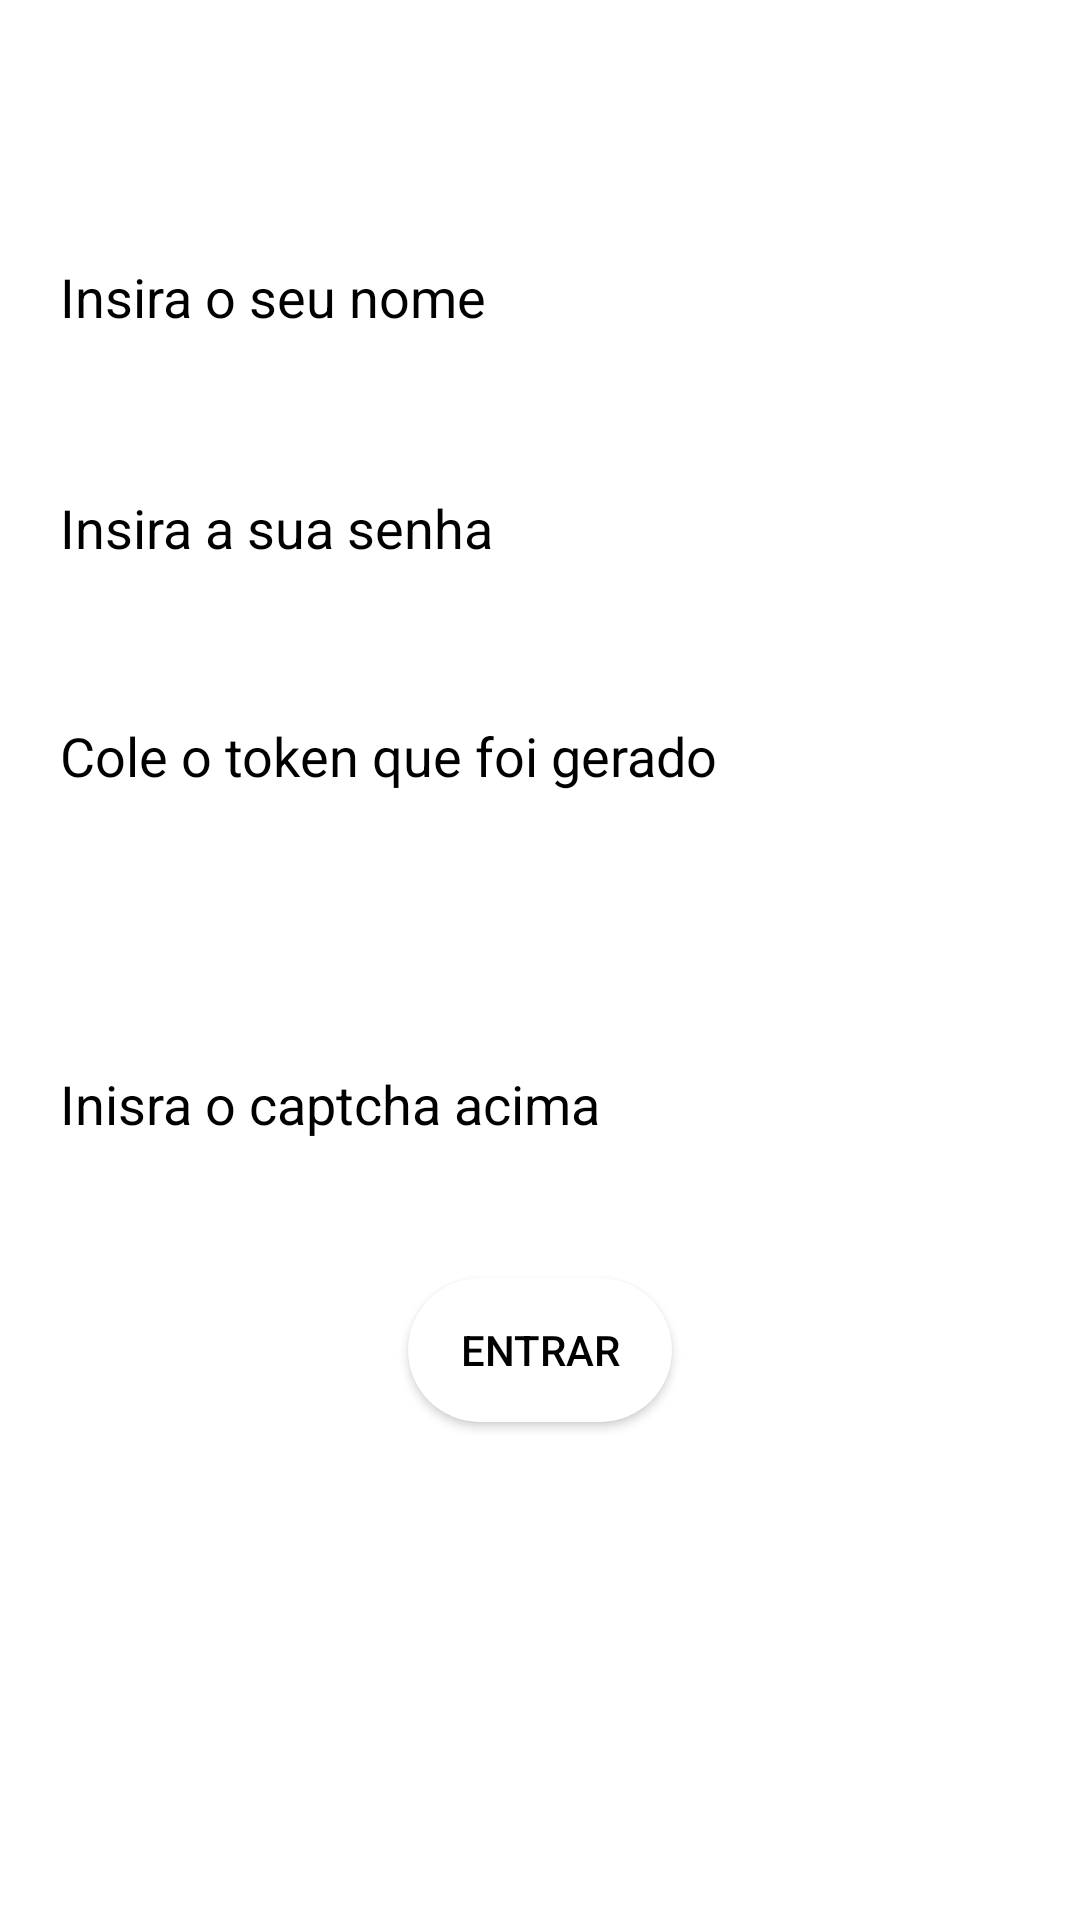

This screen was rendered from an Android layout file. Write that file and the resources it references.
<!-- AndroidManifest.xml: application theme Theme.TGLogin -->
<!-- res/layout/activity_login.xml -->
<?xml version="1.0" encoding="utf-8"?>
<LinearLayout xmlns:android="http://schemas.android.com/apk/res/android"
    xmlns:app="http://schemas.android.com/apk/res-auto"
    xmlns:tools="http://schemas.android.com/tools"
    android:layout_width="match_parent"
    android:layout_height="match_parent"
    android:orientation="vertical"
    android:background="@drawable/bb"
    tools:context=".LoginActivity">

    <TextView
        android:id="@+id/textView4"
        android:layout_width="match_parent"
        android:layout_height="wrap_content"
        android:textSize="45dp"
        android:textStyle="bold"
        android:textColor="@color/white"
        android:textAlignment="center"
        android:text="Login" />

    <EditText
        android:id="@+id/nome_login"
        android:layout_width="368dp"
        android:layout_height="38dp"
        android:layout_margin="20sp"
        android:layout_marginTop="20sp"
        android:background="@drawable/input_bg"
        android:ems="10"
        android:textColor="@color/black"
        android:textColorHint="@color/black"
        android:hint="@string/nome_login"
        android:inputType="textPersonName"
        android:text="" />

    <EditText
        android:id="@+id/senha_Login"
        android:layout_width="371dp"
        android:layout_height="36dp"
        android:layout_marginTop="20sp"
        android:textColor="@color/black"
        android:background="@drawable/input_bg"
        android:ems="10"
        android:textColorHint="@color/black"
        android:hint="@string/senha_login"
        android:layout_margin="20sp"
        android:inputType="textPassword" />

    <EditText
        android:id="@+id/token_login"
        android:layout_width="371dp"
        android:layout_height="36dp"
        android:layout_marginTop="20sp"
        android:layout_margin="20sp"
        android:textColor="@color/black"
        android:textColorHint="@color/black"
        android:background="@drawable/input_bg"
        android:ems="10"
        android:hint="@string/Token_login"
        android:inputType="textPersonName"
        android:text="" />

    <ImageView
        android:id="@+id/imageView"
        android:layout_width="match_parent"
        android:layout_height="wrap_content"
        android:layout_margin="20sp"
        app:srcCompat="@drawable/cap" />

    <EditText
        android:id="@+id/captcha_login"
        android:layout_width="371dp"
        android:layout_height="36dp"
        android:layout_marginTop="20sp"
        android:layout_margin="20sp"
        android:textColorHint="@color/black"
        android:background="@drawable/input_bg"
        android:ems="10"
        android:textColor="@color/black"
        android:hint="@string/captcha_login"
        android:inputType="textPersonName"
        android:text="" />

    <Button
        android:id="@+id/logar_btn"
        android:layout_width="wrap_content"
        android:layout_height="wrap_content"
        android:layout_gravity="center"
        android:layout_margin="20sp"
        android:textColor="@color/black"
        android:background="@drawable/btn_bg"
        android:text="Entrar" />
</LinearLayout>
<!-- resources referenced by this layout -->
<resources>
  <!-- drawable btn_bg (drawable) -->
  <?xml version="1.0" encoding="utf-8"?>
  <shape xmlns:android="http://schemas.android.com/apk/res/android">
  
      <solid android:color="@color/white"></solid>
  
      <corners android:radius="70dp"></corners>
  
  </shape>
  <!-- drawable input_bg (drawable) -->
  <?xml version="1.0" encoding="utf-8"?>
  <shape xmlns:android="http://schemas.android.com/apk/res/android">
  
      <stroke android:color="@color/white" android:width="20dp"></stroke>
      <corners android:radius="70dp"></corners>
  
  
  
  </shape>
  <string name="Token_login">Cole o token que foi gerado</string>
  <string name="captcha_login">Inisra o captcha acima</string>
  
      --------------------------------------------------------
      Tela de recuperacao
  <string name="nome_login">Insira o seu nome</string>
  <string name="senha_login">Insira a sua senha</string>
  <style name="Theme.TGLogin" parent="Theme.MaterialComponents.DayNight.DarkActionBar">
          
          <item name="colorPrimary">@color/purple_500</item>
          <item name="colorPrimaryVariant">@color/purple_700</item>
          <item name="colorOnPrimary">@color/white</item>
          
          <item name="colorSecondary">@color/teal_200</item>
          <item name="colorSecondaryVariant">@color/teal_700</item>
          <item name="colorOnSecondary">@color/black</item>
          
          <item name="android:statusBarColor" tools:targetApi="l">?attr/colorPrimaryVariant</item>
          
      </style>
  <!-- not gathered from this repository: default colours our renderer supplied (Android Studio template values) -->
  <color name="purple_500">#FF6200EE</color>
  <color name="purple_700">#FF3700B3</color>
  <color name="teal_200">#FF03DAC5</color>
  <color name="teal_700">#FF018786</color>
  <color name="black">#FF000000</color>
  <color name="white">#FFFFFFFF</color>
</resources>
